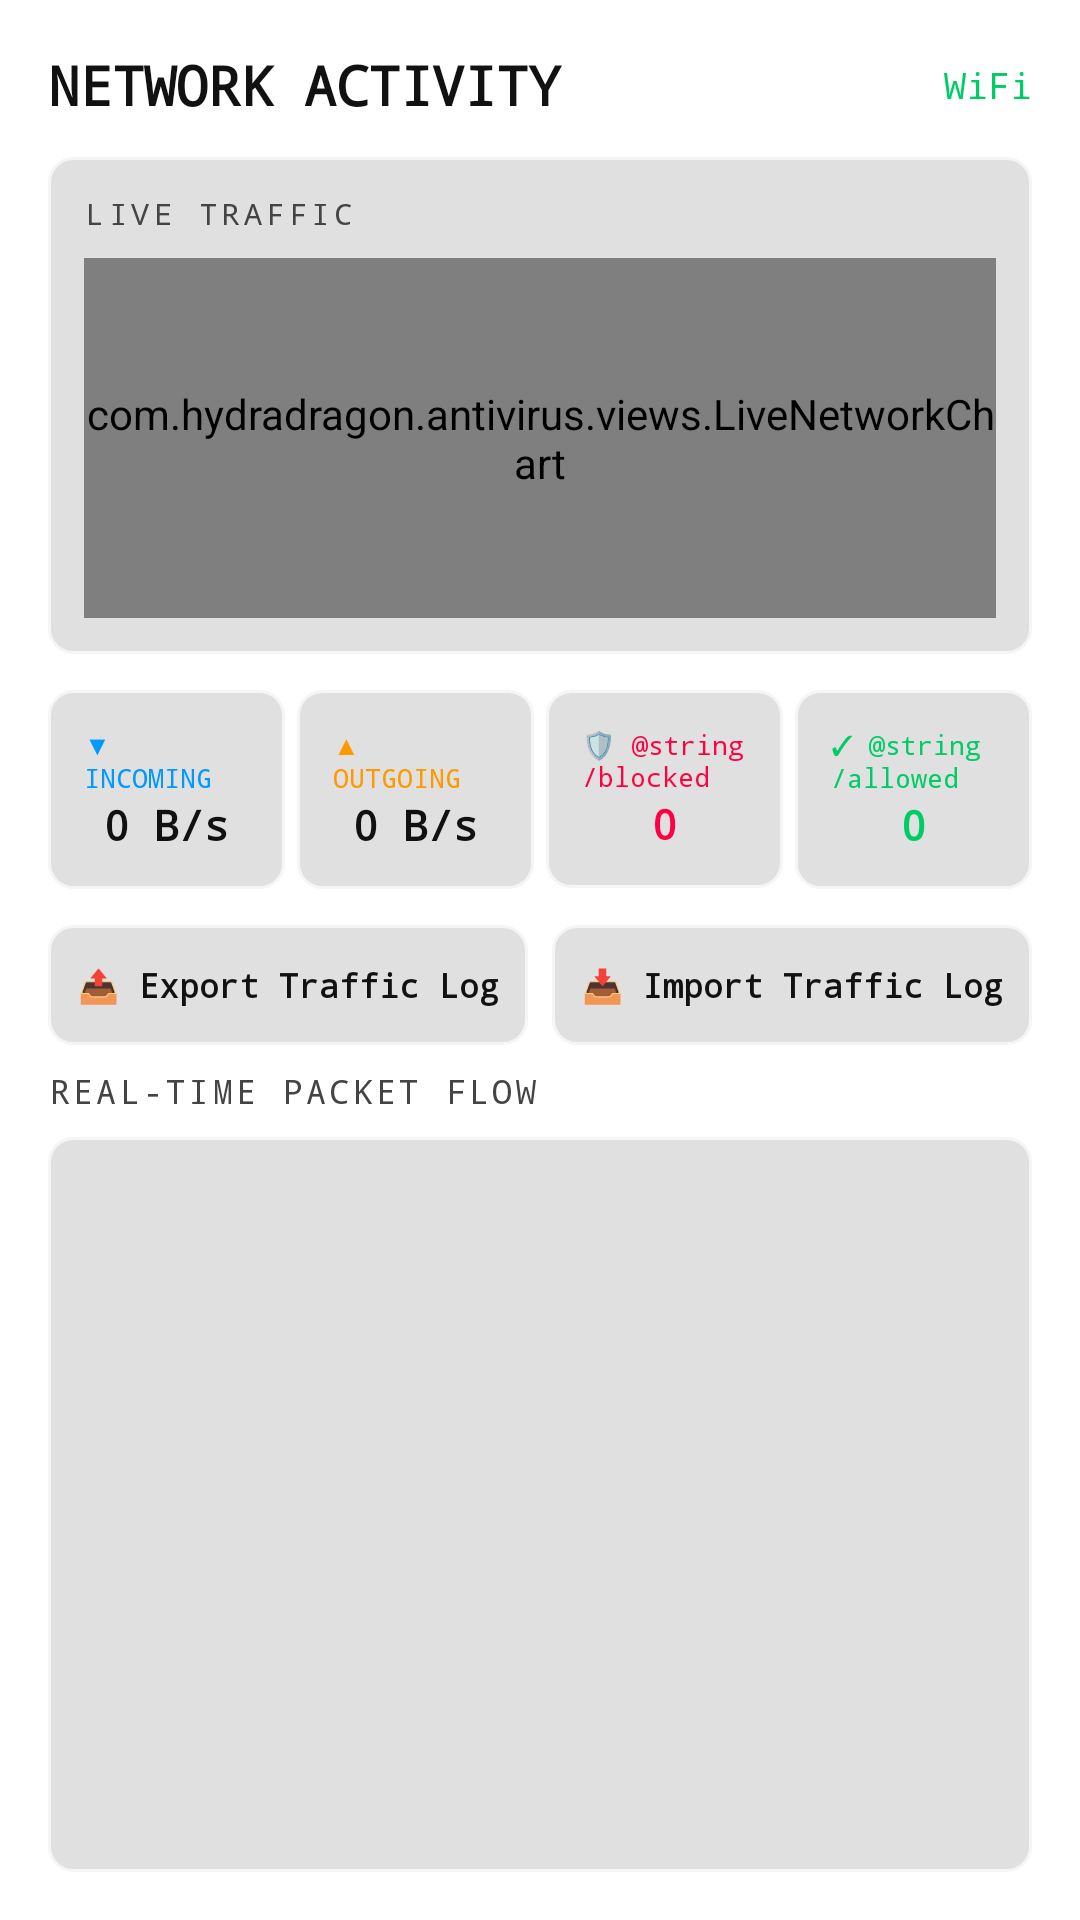

Reconstruct the res/layout file that produces this screen, plus the resources it refers to.
<!-- AndroidManifest.xml: application theme Theme.HydraDragon -->
<!-- res/layout/fragment_network.xml -->
<?xml version="1.0" encoding="utf-8"?>
<LinearLayout
    xmlns:android="http://schemas.android.com/apk/res/android"
    android:layout_width="match_parent"
    android:layout_height="match_parent"
    android:orientation="vertical"
    android:background="@color/bg_primary"
    android:padding="16dp">

    
    <LinearLayout
        android:layout_width="match_parent"
        android:layout_height="wrap_content"
        android:orientation="horizontal"
        android:gravity="center_vertical"
        android:layout_marginBottom="12dp">

        <TextView
            android:layout_width="0dp"
            android:layout_height="wrap_content"
            android:layout_weight="1"
            android:text="@string/network_activity"
            android:textColor="@color/text_primary"
            android:textSize="18sp"
            android:fontFamily="monospace"
            android:textStyle="bold"/>

        <TextView
            android:id="@+id/tv_network_type"
            android:layout_width="wrap_content"
            android:layout_height="wrap_content"
            android:text="WiFi"
            android:textColor="@color/neon_green"
            android:textSize="12sp"
            android:fontFamily="monospace"/>
    </LinearLayout>

    
    <LinearLayout
        android:layout_width="match_parent"
        android:layout_height="wrap_content"
        android:orientation="vertical"
        android:background="@drawable/bg_card"
        android:padding="12dp"
        android:layout_marginBottom="12dp">

        <TextView
            android:layout_width="wrap_content"
            android:layout_height="wrap_content"
            android:text="@string/live_traffic"
            android:textColor="@color/text_secondary"
            android:textSize="10sp"
            android:fontFamily="monospace"
            android:letterSpacing="0.15"
            android:layout_marginBottom="8dp"/>

        <com.hydradragon.antivirus.views.LiveNetworkChart
            android:id="@+id/live_network_chart"
            android:layout_width="match_parent"
            android:layout_height="120dp"
            android:background="@color/bg_secondary"/>
    </LinearLayout>

    
    <LinearLayout
        android:layout_width="match_parent"
        android:layout_height="wrap_content"
        android:orientation="horizontal"
        android:layout_marginBottom="12dp">

        
        <LinearLayout
            android:layout_width="0dp"
            android:layout_height="wrap_content"
            android:layout_weight="1"
            android:orientation="vertical"
            android:background="@drawable/bg_card"
            android:padding="12dp"
            android:gravity="center"
            android:layout_marginEnd="4dp">
            <TextView android:layout_width="wrap_content" android:layout_height="wrap_content"
                android:text="@string/incoming" android:textColor="@color/neon_cyan"
                android:textSize="9sp" android:fontFamily="monospace"/>
            <TextView android:id="@+id/tv_bytes_in" android:layout_width="wrap_content"
                android:layout_height="wrap_content" android:text="0 B/s"
                android:textColor="@color/text_primary" android:textSize="14sp"
                android:fontFamily="monospace" android:textStyle="bold"/>
        </LinearLayout>

        
        <LinearLayout
            android:layout_width="0dp"
            android:layout_height="wrap_content"
            android:layout_weight="1"
            android:orientation="vertical"
            android:background="@drawable/bg_card"
            android:padding="12dp"
            android:gravity="center"
            android:layout_marginEnd="4dp">
            <TextView android:layout_width="wrap_content" android:layout_height="wrap_content"
                android:text="@string/outgoing" android:textColor="@color/warning_orange"
                android:textSize="9sp" android:fontFamily="monospace"/>
            <TextView android:id="@+id/tv_bytes_out" android:layout_width="wrap_content"
                android:layout_height="wrap_content" android:text="0 B/s"
                android:textColor="@color/text_primary" android:textSize="14sp"
                android:fontFamily="monospace" android:textStyle="bold"/>
        </LinearLayout>

        
        <LinearLayout
            android:layout_width="0dp"
            android:layout_height="wrap_content"
            android:layout_weight="1"
            android:orientation="vertical"
            android:background="@drawable/bg_card"
            android:padding="12dp"
            android:gravity="center"
            android:layout_marginEnd="4dp">
            <TextView android:layout_width="wrap_content" android:layout_height="wrap_content"
                android:text="🛡 @string/blocked" android:textColor="@color/threat_red"
                android:textSize="9sp" android:fontFamily="monospace"/>
            <TextView android:id="@+id/tv_blocked_count" android:layout_width="wrap_content"
                android:layout_height="wrap_content" android:text="0"
                android:textColor="@color/threat_red" android:textSize="14sp"
                android:fontFamily="monospace" android:textStyle="bold"/>
        </LinearLayout>

        
        <LinearLayout
            android:layout_width="0dp"
            android:layout_height="wrap_content"
            android:layout_weight="1"
            android:orientation="vertical"
            android:background="@drawable/bg_card"
            android:padding="12dp"
            android:gravity="center">
            <TextView android:layout_width="wrap_content" android:layout_height="wrap_content"
                android:text="✓ @string/allowed" android:textColor="@color/neon_green"
                android:textSize="9sp" android:fontFamily="monospace"/>
            <TextView android:id="@+id/tv_allowed_count" android:layout_width="wrap_content"
                android:layout_height="wrap_content" android:text="0"
                android:textColor="@color/neon_green" android:textSize="14sp"
                android:fontFamily="monospace" android:textStyle="bold"/>
        </LinearLayout>
    </LinearLayout>

    
    <LinearLayout
        android:layout_width="match_parent"
        android:layout_height="wrap_content"
        android:orientation="horizontal"
        android:layout_marginBottom="8dp">

        <TextView
            android:id="@+id/btn_export_traffic"
            android:layout_width="0dp"
            android:layout_height="40dp"
            android:layout_weight="1"
            android:layout_marginEnd="4dp"
            android:text="@string/net_traffic_export_btn"
            android:textColor="@color/text_primary"
            android:textSize="11sp"
            android:fontFamily="monospace"
            android:textStyle="bold"
            android:gravity="center"
            android:background="@drawable/bg_card"
            android:clickable="true"
            android:focusable="true"
            android:filterTouchesWhenObscured="true"/>

        <TextView
            android:id="@+id/btn_import_traffic"
            android:layout_width="0dp"
            android:layout_height="40dp"
            android:layout_weight="1"
            android:layout_marginStart="4dp"
            android:text="@string/net_traffic_import_btn"
            android:textColor="@color/text_primary"
            android:textSize="11sp"
            android:fontFamily="monospace"
            android:textStyle="bold"
            android:gravity="center"
            android:background="@drawable/bg_card"
            android:clickable="true"
            android:focusable="true"
            android:filterTouchesWhenObscured="true"/>
    </LinearLayout>

    
    <TextView
        android:layout_width="wrap_content"
        android:layout_height="wrap_content"
        android:text="@string/realtime_packet_flow"
        android:textColor="@color/text_secondary"
        android:textSize="11sp"
        android:fontFamily="monospace"
        android:letterSpacing="0.1"
        android:layout_marginBottom="8dp"/>

    
    <androidx.recyclerview.widget.RecyclerView
        android:id="@+id/rv_network_events"
        android:layout_width="match_parent"
        android:layout_height="0dp"
        android:layout_weight="1"
        android:background="@drawable/bg_card"/>

</LinearLayout>
<!-- resources referenced by this layout -->
<resources>
  <color name="bg_primary">#FFFFFF</color>
  <color name="bg_secondary">#F5F5F5</color>
  <color name="neon_cyan">#0099FF</color>
  <color name="neon_green">#00CC66</color>
  <color name="text_primary">#111111</color>
  <color name="text_secondary">#444444</color>
  <color name="threat_red">#FF0040</color>
  <color name="warning_orange">#FF9900</color>
  <!-- drawable bg_card (drawable) -->
  <?xml version="1.0" encoding="utf-8"?>
  <shape xmlns:android="http://schemas.android.com/apk/res/android" android:shape="rectangle">
      <solid android:color="@color/bg_card"/>
      <corners android:radius="8dp"/>
      <stroke android:width="1dp" android:color="@color/bg_secondary"/>
  </shape>
  <string name="allowed">ALLOWED</string>
  <string name="blocked">BLOCKED</string>
  <string name="incoming">▼ INCOMING</string>
  <string name="live_traffic">LIVE TRAFFIC</string>
  <string name="net_traffic_export_btn">📤 Export Traffic Log</string>
  <string name="net_traffic_import_btn">📥 Import Traffic Log</string>
  <string name="network_activity">NETWORK ACTIVITY</string>
  <string name="outgoing">▲ OUTGOING</string>
  <string name="realtime_packet_flow">REAL-TIME PACKET FLOW</string>
  <style name="Theme.HydraDragon" parent="Theme.AppCompat.DayNight.NoActionBar">
          <item name="colorPrimary">@color/neon_green</item>
          <item name="colorPrimaryDark">@color/bg_primary</item>
          <item name="colorAccent">@color/neon_cyan</item>
          <item name="android:windowBackground">@color/bg_primary</item>
          <item name="android:statusBarColor">@color/bg_primary</item>
          <item name="android:navigationBarColor">@color/nav_bg</item>
      </style>
  <color name="bg_card">#E0E0E0</color>
  <color name="nav_bg">#EAEAEA</color>
</resources>
